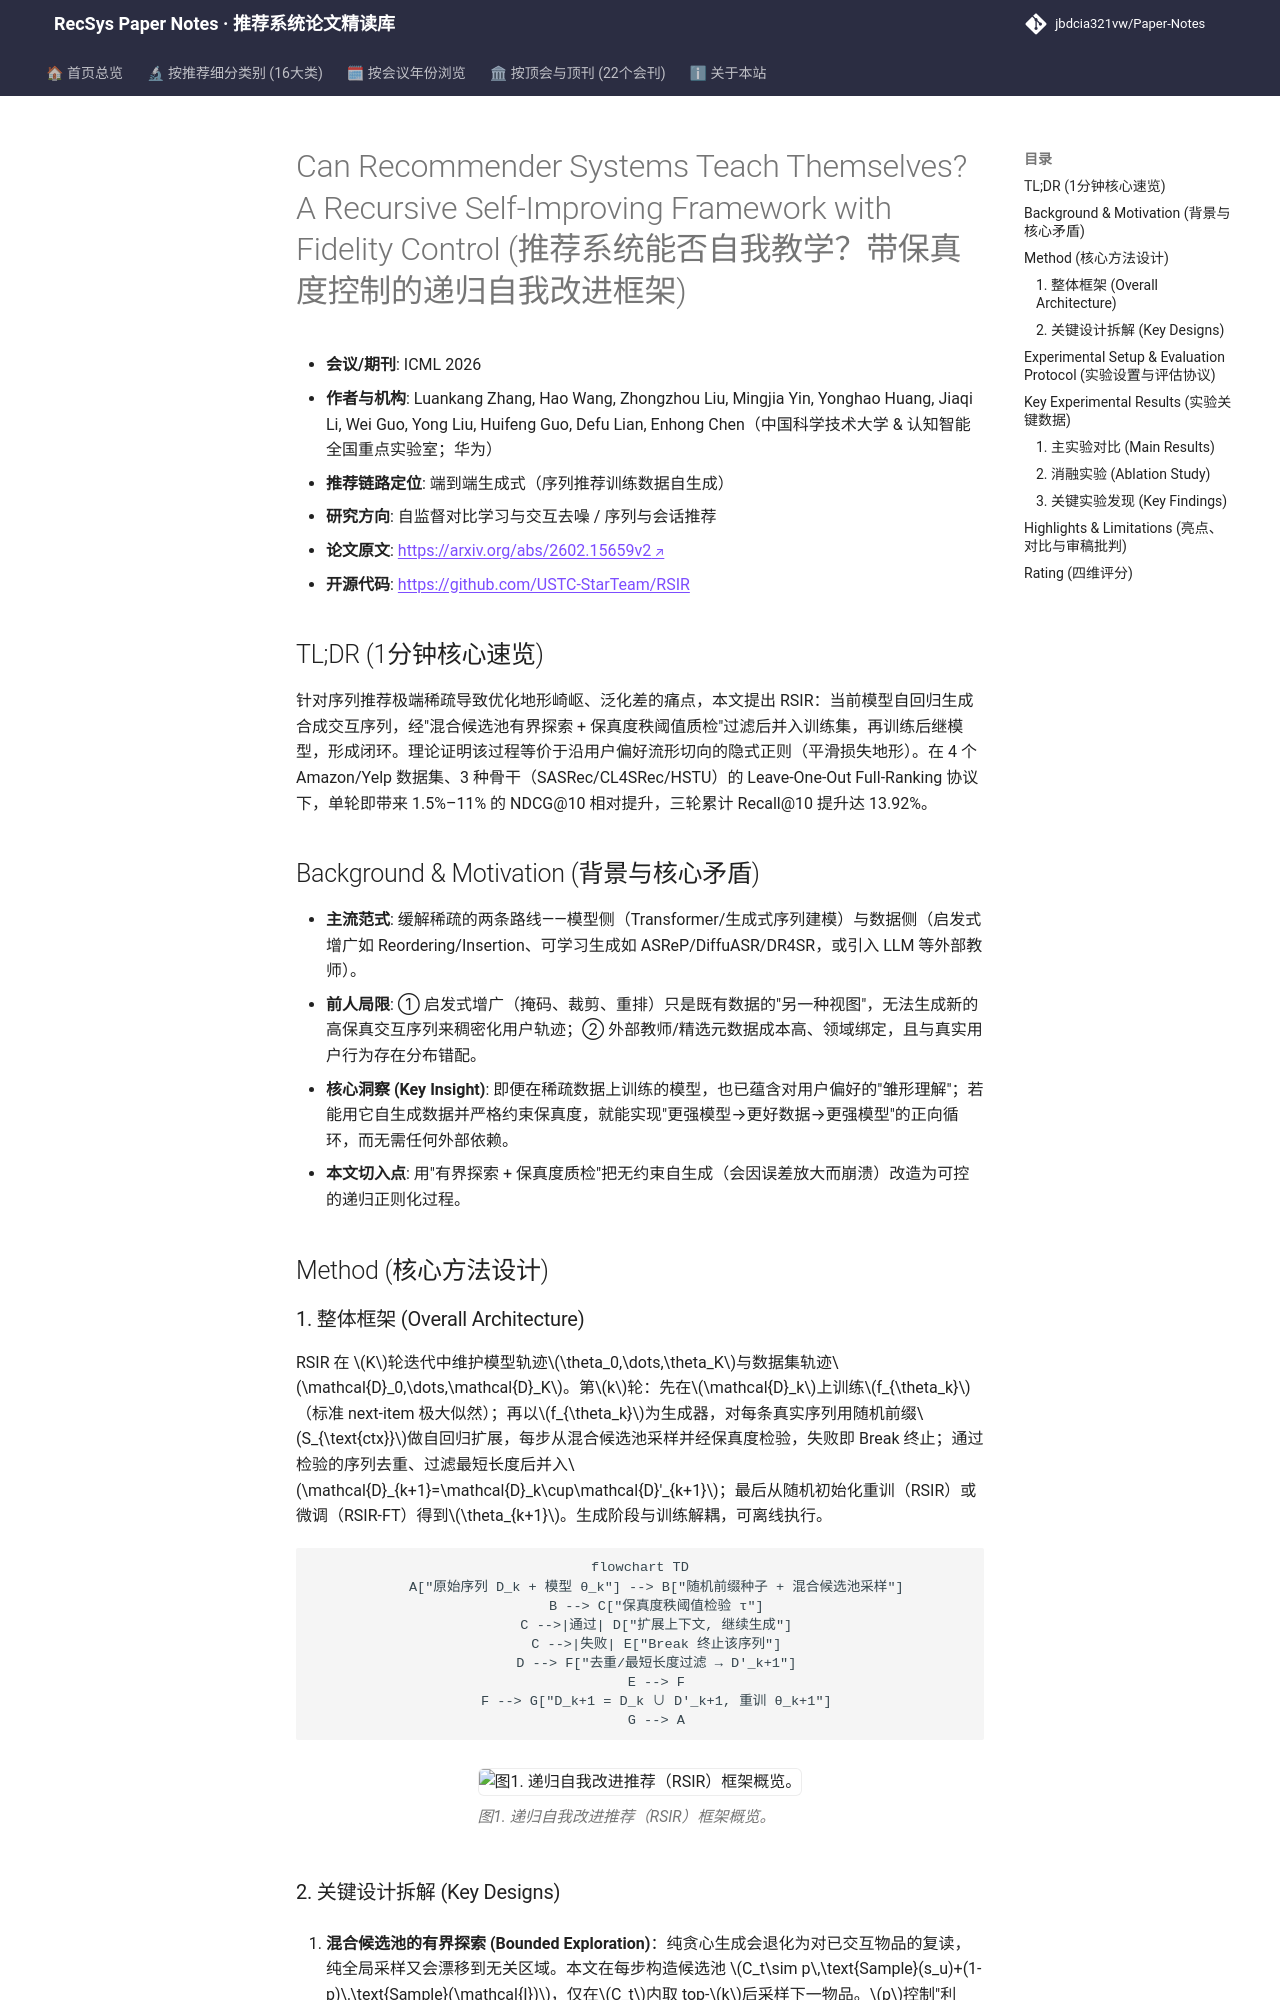

repository: jbdcia321vw/Paper-Notes · page: venues/ICLR_NeurIPS_ICML/2026/self_supervised_denoising/can_recommender_systems_teach_themselves_a_recursive_self_improving_framewo/index.html · generator: mkdocs

---
title: "[Paper Note] Can Recommender Systems Teach Themselves? A Recursive Self-Improving Framework with Fidelity Control"
description: "[ICML 2026][自监督对比学习与交互去噪] 提出 RSIR 递归自我改进框架，用模型自生成序列+保真度质量控制稠密化稀疏交互，理论证明其等价于流形切向隐式正则，多骨干多数据集 Full-Ranking 下 NDCG/Recall 稳定提升 3%–14%。"
tags:
  - ICML
  - 自监督对比学习与交互去噪
  - 端到端生成式
  - 递归自我改进
  - 保真度质量控制
  - 数据稠密化
date: 2026-11-13
venue: ICLR_NeurIPS_ICML
year: 2026
paper_url: "https://arxiv.org/abs/2602.15659"
code_url: "https://github.com/USTC-StarTeam/RSIR"
categories:
  - self_supervised_denoising
  - sequential_rec
---

# Can Recommender Systems Teach Themselves? A Recursive Self-Improving Framework with Fidelity Control (推荐系统能否自我教学？带保真度控制的递归自我改进框架)

- **会议/期刊**: ICML 2026
- **作者与机构**: Luankang Zhang, Hao Wang, Zhongzhou Liu, Mingjia Yin, Yonghao Huang, Jiaqi Li, Wei Guo, Yong Liu, Huifeng Guo, Defu Lian, Enhong Chen（中国科学技术大学 & 认知智能全国重点实验室；华为）
- **推荐链路定位**: 端到端生成式（序列推荐训练数据自生成）
- **研究方向**: 自监督对比学习与交互去噪 / 序列与会话推荐
- **论文原文**: [https://arxiv.org/abs/2602.15659v2](https://arxiv.org/abs/2602.15659v2)
- **开源代码**: [https://github.com/USTC-StarTeam/RSIR](https://github.com/USTC-StarTeam/RSIR)

## TL;DR (1分钟核心速览)

针对序列推荐极端稀疏导致优化地形崎岖、泛化差的痛点，本文提出 RSIR：当前模型自回归生成合成交互序列，经"混合候选池有界探索 + 保真度秩阈值质检"过滤后并入训练集，再训练后继模型，形成闭环。理论证明该过程等价于沿用户偏好流形切向的隐式正则（平滑损失地形）。在 4 个 Amazon/Yelp 数据集、3 种骨干（SASRec/CL4SRec/HSTU）的 Leave-One-Out Full-Ranking 协议下，单轮即带来 1.5%–11% 的 NDCG@10 相对提升，三轮累计 Recall@10 提升达 13.92%。

## Background & Motivation (背景与核心矛盾)

- **主流范式**: 缓解稀疏的两条路线——模型侧（Transformer/生成式序列建模）与数据侧（启发式增广如 Reordering/Insertion、可学习生成如 ASReP/DiffuASR/DR4SR，或引入 LLM 等外部教师）。
- **前人局限**: ① 启发式增广（掩码、裁剪、重排）只是既有数据的"另一种视图"，无法生成新的高保真交互序列来稠密化用户轨迹；② 外部教师/精选元数据成本高、领域绑定，且与真实用户行为存在分布错配。
- **核心洞察 (Key Insight)**: 即便在稀疏数据上训练的模型，也已蕴含对用户偏好的"雏形理解"；若能用它自生成数据并严格约束保真度，就能实现"更强模型→更好数据→更强模型"的正向循环，而无需任何外部依赖。
- **本文切入点**: 用"有界探索 + 保真度质检"把无约束自生成（会因误差放大而崩溃）改造为可控的递归正则化过程。

## Method (核心方法设计)

### 1. 整体框架 (Overall Architecture)

RSIR 在 $K$轮迭代中维护模型轨迹$\theta_0,\dots,\theta_K$与数据集轨迹$\mathcal{D}_0,\dots,\mathcal{D}_K$。第$k$轮：先在$\mathcal{D}_k$上训练$f_{\theta_k}$（标准 next-item 极大似然）；再以$f_{\theta_k}$为生成器，对每条真实序列用随机前缀$S_{\text{ctx}}$做自回归扩展，每步从混合候选池采样并经保真度检验，失败即 Break 终止；通过检验的序列去重、过滤最短长度后并入$\mathcal{D}_{k+1}=\mathcal{D}_k\cup\mathcal{D}'_{k+1}$；最后从随机初始化重训（RSIR）或微调（RSIR-FT）得到$\theta_{k+1}$。生成阶段与训练解耦，可离线执行。

```mermaid
flowchart TD
    A["原始序列 D_k + 模型 θ_k"] --> B["随机前缀种子 + 混合候选池采样"]
    B --> C["保真度秩阈值检验 τ"]
    C -->|通过| D["扩展上下文, 继续生成"]
    C -->|失败| E["Break 终止该序列"]
    D --> F["去重/最短长度过滤 → D'_k+1"]
    E --> F
    F --> G["D_k+1 = D_k ∪ D'_k+1, 重训 θ_k+1"]
    G --> A
```

<figure class="paper-figure" markdown="span">
  ![图1. 递归自我改进推荐（RSIR）框架概览。](../../../../assets/papers/2602.15659v2/figure_1.png)<figcaption>图1. 递归自我改进推荐（RSIR）框架概览。</figcaption>
</figure>
